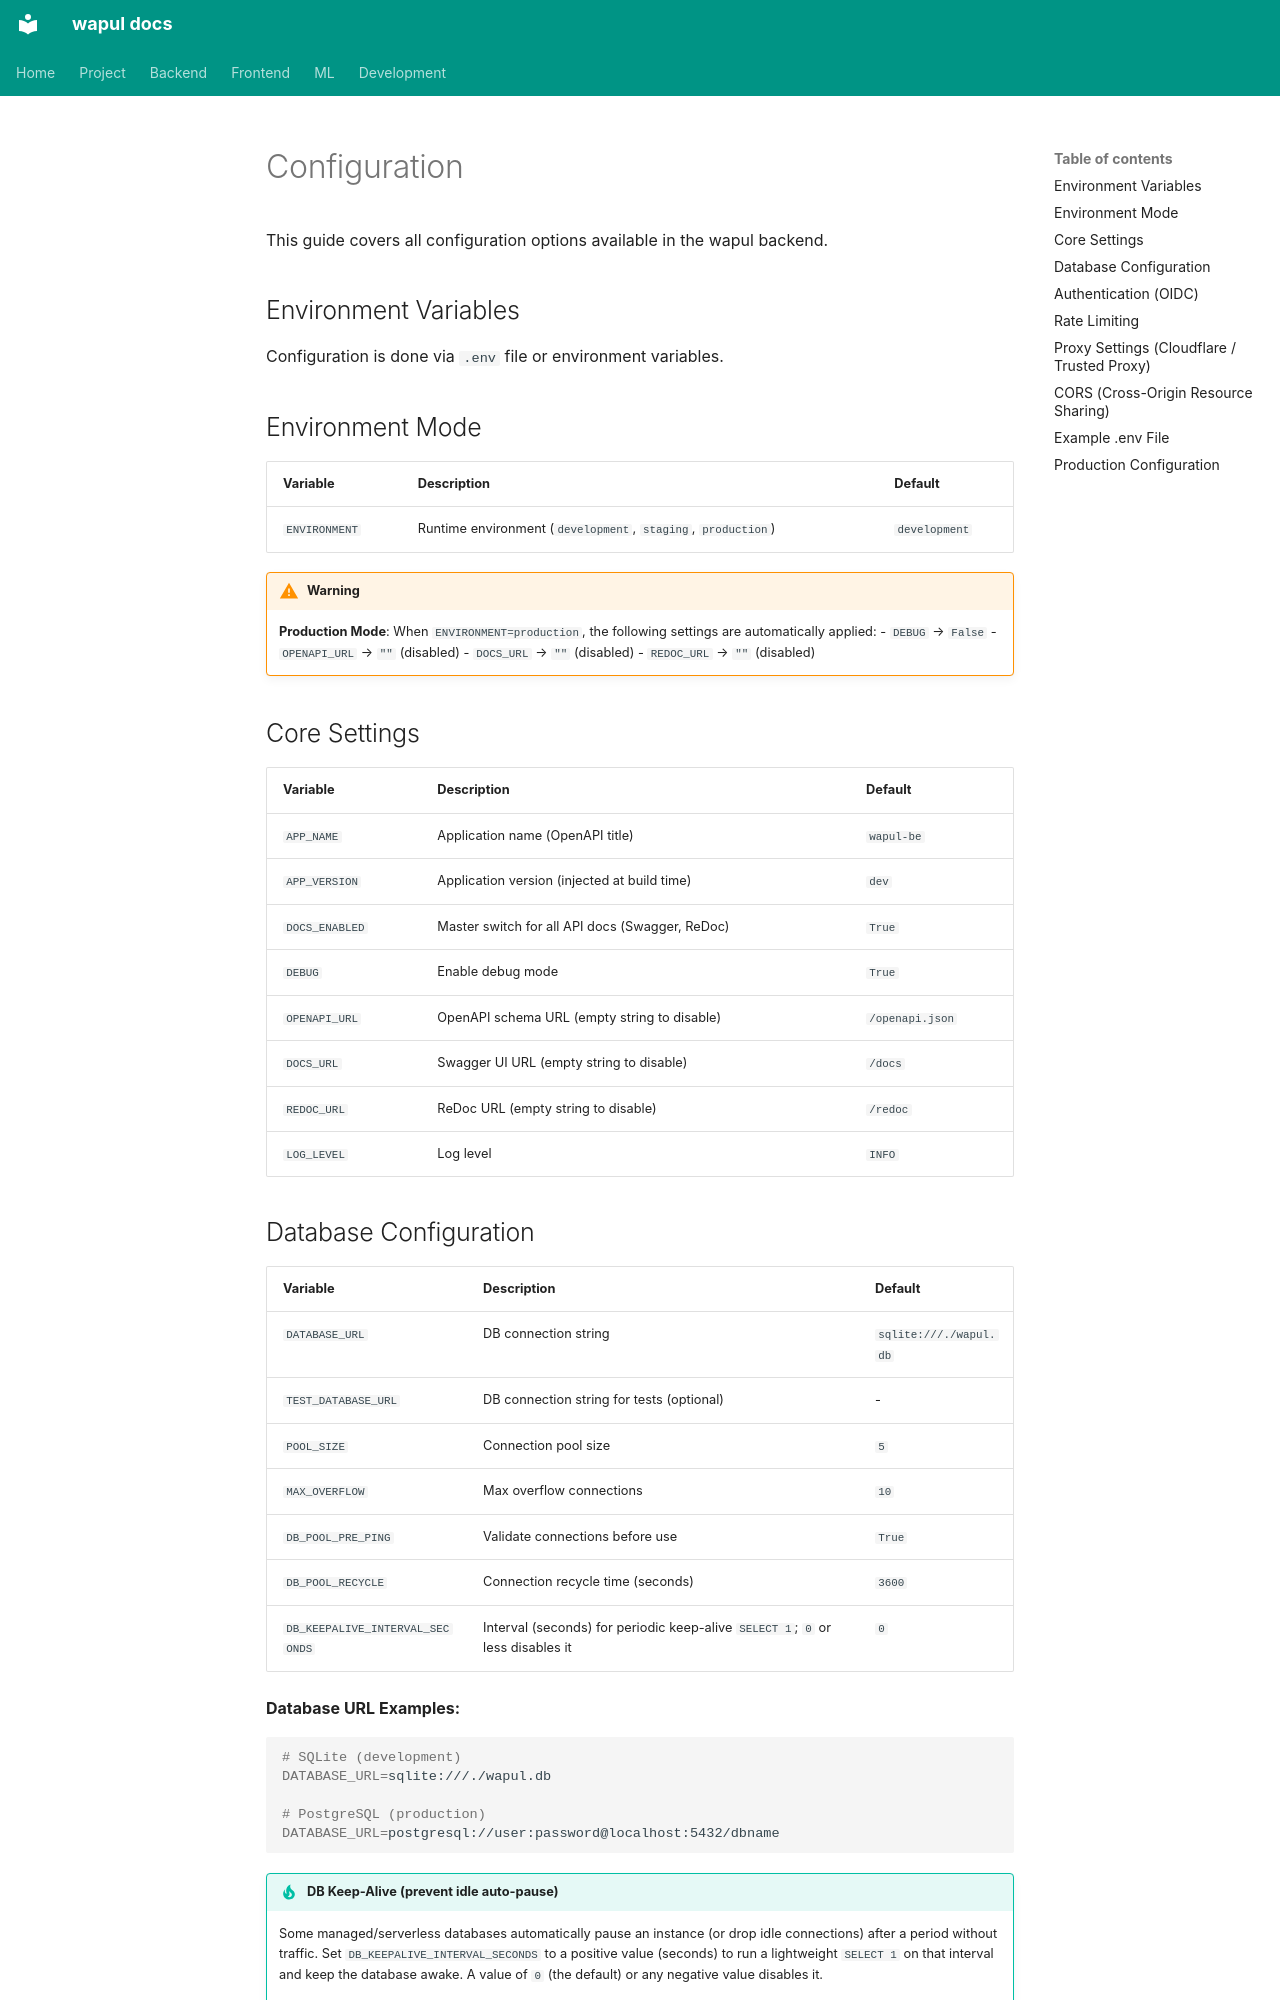

repository: jjh4450/wapul · page: backend/getting-started/configuration.en/index.html · generator: mkdocs

# Configuration

This guide covers all configuration options available in the wapul backend.

## Environment Variables

Configuration is done via `.env` file or environment variables.

## Environment Mode

| Variable | Description | Default |
|----------|-------------|---------|
| `ENVIRONMENT` | Runtime environment (`development`, `staging`, `production`) | `development` |

!!! warning "Warning"
    **Production Mode**: When `ENVIRONMENT=production`, the following settings are automatically applied:
    - `DEBUG` → `False`
    - `OPENAPI_URL` → `""` (disabled)
    - `DOCS_URL` → `""` (disabled)
    - `REDOC_URL` → `""` (disabled)

## Core Settings

| Variable | Description | Default |
|----------|-------------|---------|
| `APP_NAME` | Application name (OpenAPI title) | `wapul-be` |
| `APP_VERSION` | Application version (injected at build time) | `dev` |
| `DOCS_ENABLED` | Master switch for all API docs (Swagger, ReDoc) | `True` |
| `DEBUG` | Enable debug mode | `True` |
| `OPENAPI_URL` | OpenAPI schema URL (empty string to disable) | `/openapi.json` |
| `DOCS_URL` | Swagger UI URL (empty string to disable) | `/docs` |
| `REDOC_URL` | ReDoc URL (empty string to disable) | `/redoc` |
| `LOG_LEVEL` | Log level | `INFO` |
